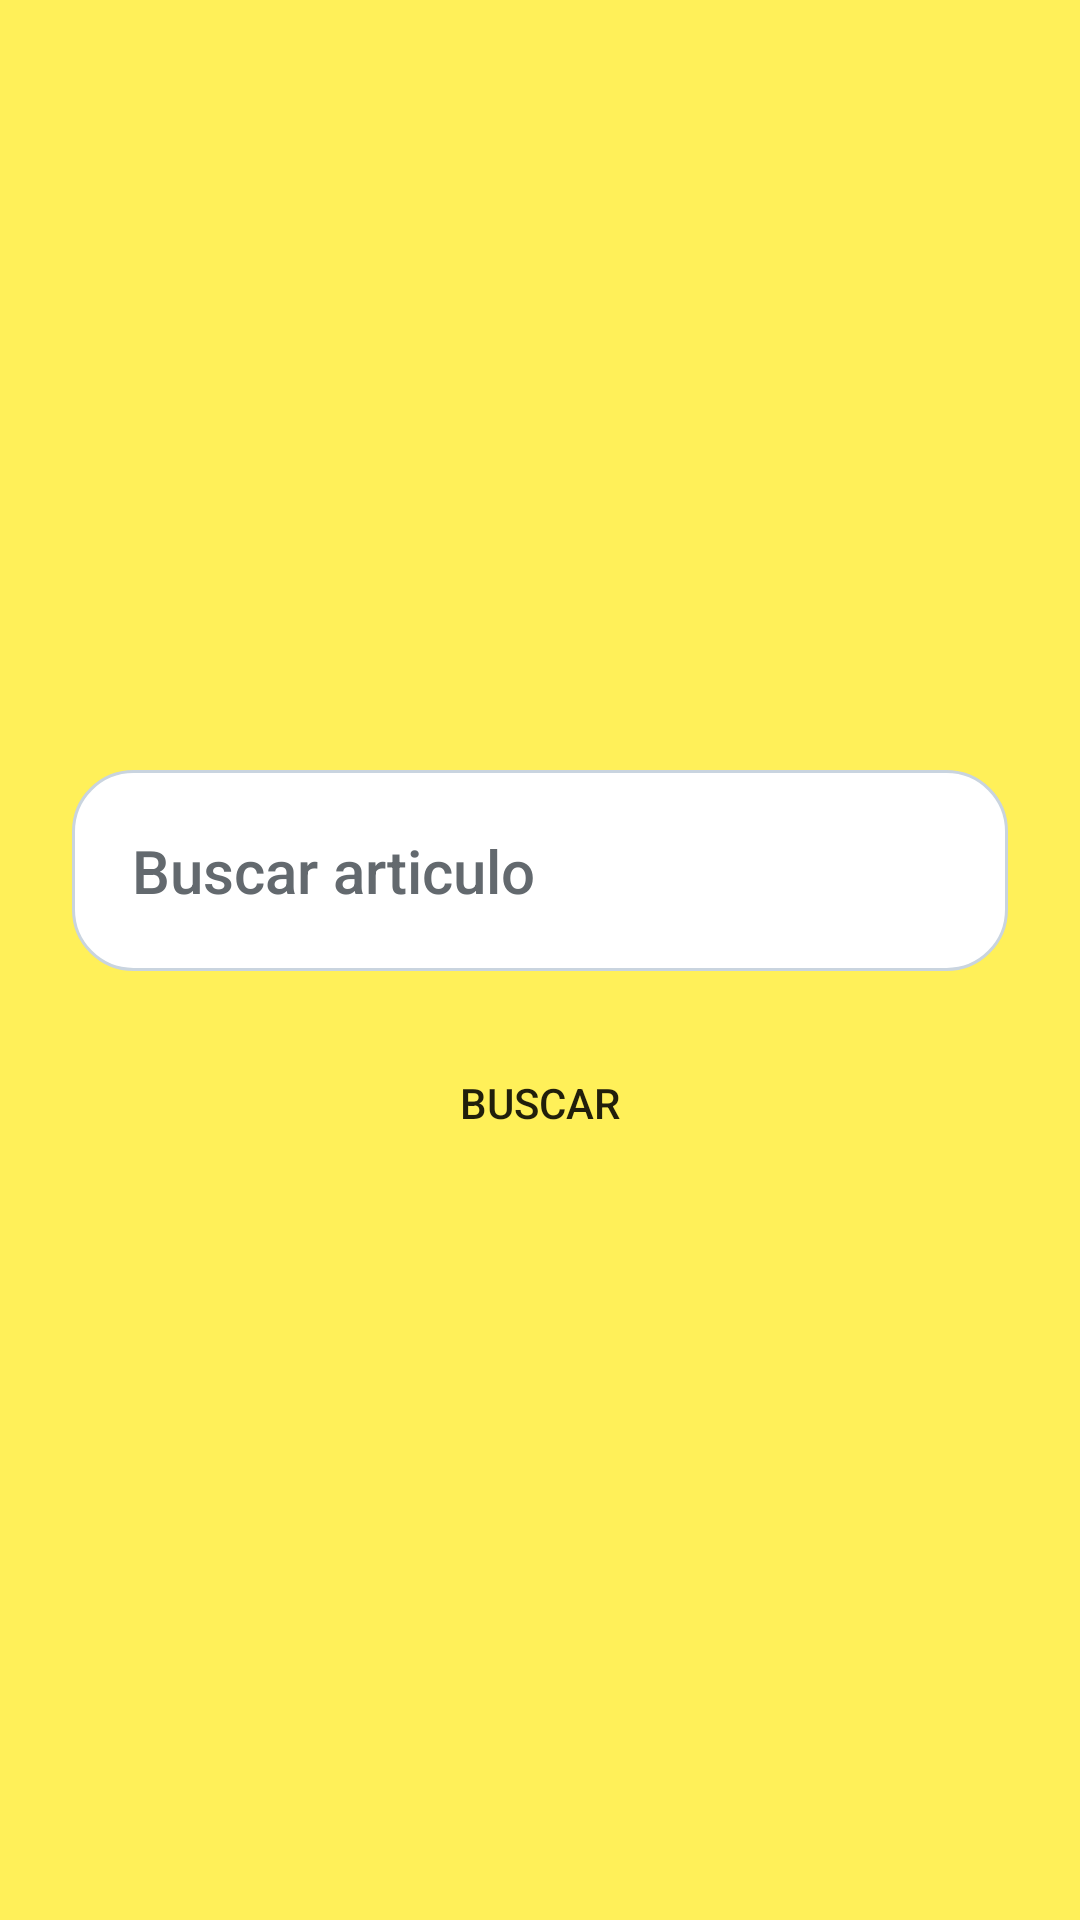

Produce the Android XML layout that renders to this screen, including the resource entries it uses.
<!-- AndroidManifest.xml: application theme Theme.SearchProducts -->
<!-- res/layout/fragment_search_product.xml -->
<?xml version="1.0" encoding="utf-8"?>
<androidx.constraintlayout.widget.ConstraintLayout xmlns:android="http://schemas.android.com/apk/res/android"
    xmlns:app="http://schemas.android.com/apk/res-auto"
    android:layout_width="match_parent"
    android:layout_height="match_parent"
    android:background="@color/background"
    >

    <ProgressBar
        android:id="@+id/progress_bar_loading"
        android:layout_width="wrap_content"
        android:layout_height="wrap_content"
        app:layout_constraintBottom_toBottomOf="parent"
        app:layout_constraintTop_toTopOf="parent"
        app:layout_constraintEnd_toEndOf="parent"
        app:layout_constraintStart_toStartOf="parent"
        android:visibility="gone"
        />

    <androidx.appcompat.widget.LinearLayoutCompat
        android:id="@+id/layout_search_product"
        android:layout_width="match_parent"
        android:layout_height="wrap_content"
        android:orientation="vertical"
        app:layout_constraintBottom_toBottomOf="parent"
        app:layout_constraintEnd_toEndOf="parent"
        app:layout_constraintStart_toStartOf="parent"
        app:layout_constraintTop_toTopOf="parent">

        <com.google.android.material.textfield.TextInputEditText
            android:id="@+id/input_text"
            style="@style/EditTextStyle"
            android:layout_width="match_parent"
            android:layout_height="wrap_content"
            android:layout_marginStart="24dp"
            android:layout_marginTop="8dp"
            android:layout_marginEnd="24dp"
            android:hint="@string/search_product"
            android:inputType="text"
            android:labelFor="@+id/form_generic_title"
            android:padding="20dp"
            app:layout_constraintBottom_toTopOf="@id/btn_submit"
            />

        <Button
            android:id="@+id/btn_submit"
            android:layout_width="match_parent"
            android:background="@drawable/border_radius_blue"
            android:layout_height="wrap_content"
            android:layout_marginTop="20dp"
            android:layout_marginStart="24dp"
            android:layout_marginEnd="24dp"
            android:text="@string/search_button" />

    </androidx.appcompat.widget.LinearLayoutCompat>


</androidx.constraintlayout.widget.ConstraintLayout>
<!-- resources referenced by this layout -->
<resources>
  <color name="background">#FFF059</color>
  <!-- drawable border_radius_blue (drawable) -->
  <?xml version="1.0" encoding="utf-8"?>
  <shape xmlns:android="http://schemas.android.com/apk/res/android">
  
      
  
  
  
      
      <padding
          android:bottom="0dp"
          android:left="0dp"
          android:right="0dp"
          android:top="0dp" />
  
      
      <corners android:radius="20dp" />
  
  </shape>
  <string name="search_button">Buscar</string>
  <string name="search_product">Buscar articulo</string>
  <style name="EditTextStyle">
          <item name="android:textColorHint">@color/text_gray</item>
          <item name="android:textAppearance">
              @style/Base.TextAppearance.searchproduct.Title
          </item>
          <item name="android:background">@drawable/border_radius_gray</item>
      </style>
  <style name="Theme.SearchProducts" parent="Theme.MaterialComponents.Light.NoActionBar">
          
          <item name="colorPrimary">@color/btn_color</item>
          <item name="colorPrimaryVariant">@color/purple_700</item>
          <item name="colorOnPrimary">@color/white</item>
          
          <item name="colorSecondary">@color/teal_200</item>
          <item name="colorSecondaryVariant">@color/teal_700</item>
          <item name="colorOnSecondary">@color/black</item>
          
          <item name="android:statusBarColor">@color/background</item>'
          
          <item name="android:windowLightStatusBar">true</item>
  
  
      </style>
  <color name="text_gray">#63696E</color>
  <style name="Base.TextAppearance.searchproduct.Title" parent="Base.TextAppearance.AppCompat.Title">
          <item name="android:textSize">20sp</item>
      </style>
  <!-- drawable border_radius_gray (drawable) -->
  <?xml version="1.0" encoding="utf-8"?>
  <shape xmlns:android="http://schemas.android.com/apk/res/android">
  
      
      <solid android:color="@color/white" />
  
      
      <stroke
          android:width="1dp"
          android:color="@color/background_gray" />
  
      
      <padding
          android:bottom="0dp"
          android:left="0dp"
          android:right="0dp"
          android:top="0dp" />
  
      
      <corners android:radius="20dp" />
  
  </shape>
  <color name="btn_color">#2868C7</color>
  <color name="purple_700">#FF3700B3</color>
  <color name="white">#FFFFFFFF</color>
  <color name="teal_200">#FF03DAC5</color>
  <color name="teal_700">#FF018786</color>
  <color name="black">#FF000000</color>
  <color name="background_gray">#C9D4DF</color>
</resources>
